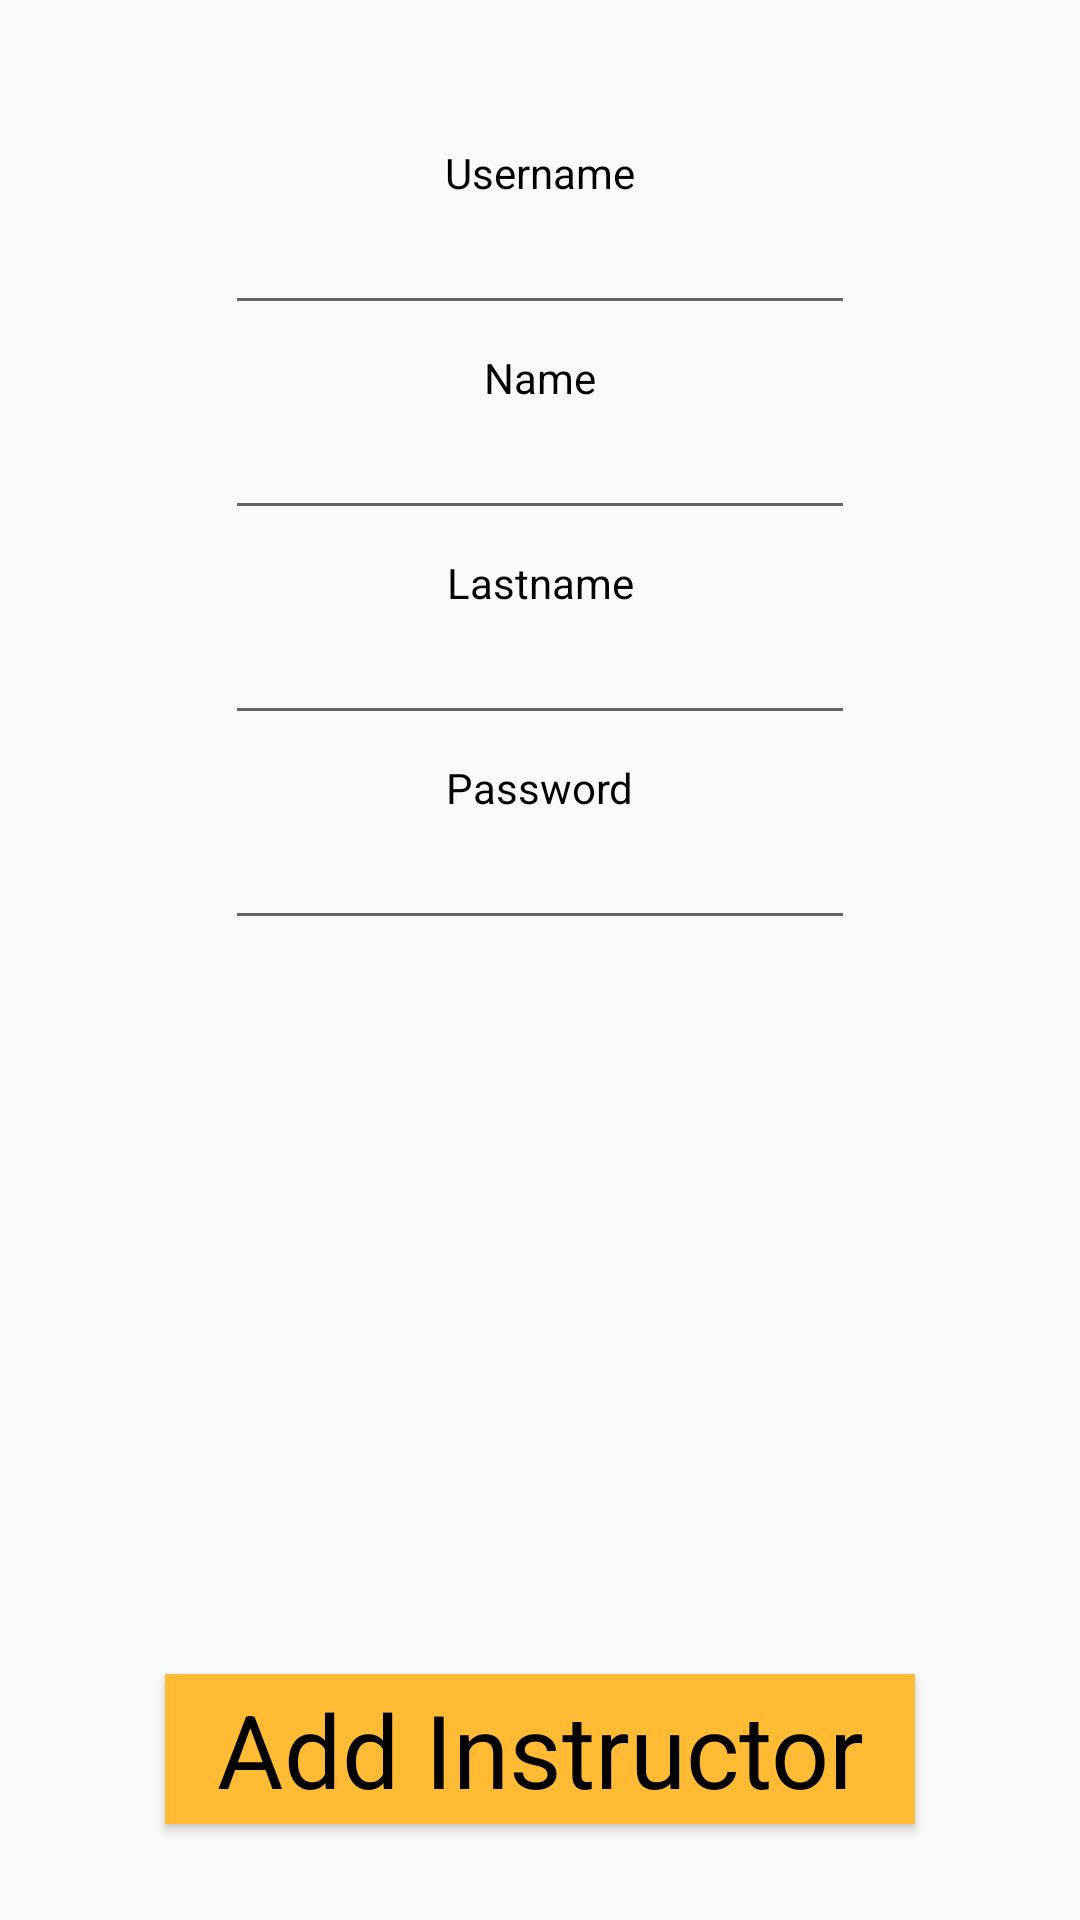

This screen was rendered from an Android layout file. Write that file and the resources it references.
<!-- AndroidManifest.xml: application theme AppTheme -->
<!-- res/layout/activity_admin_add_user.xml -->
<?xml version="1.0" encoding="utf-8"?>
<android.support.constraint.ConstraintLayout xmlns:android="http://schemas.android.com/apk/res/android"
    xmlns:app="http://schemas.android.com/apk/res-auto"
    xmlns:tools="http://schemas.android.com/tools"
    android:layout_width="match_parent"
    android:layout_height="match_parent"
    tools:context="okuyucu.sabanciuniv.edu.courseweb.AdminAddInstructor">

    <TextView
        android:id="@+id/textView14"
        android:layout_width="wrap_content"
        android:layout_height="wrap_content"
        android:layout_marginTop="48dp"
        android:text="Username"
        app:layout_constraintEnd_toEndOf="parent"
        app:layout_constraintStart_toStartOf="parent"
        app:layout_constraintTop_toTopOf="parent" />

    <EditText
        android:id="@+id/usernameEditText"
        android:layout_width="wrap_content"
        android:layout_height="wrap_content"
        android:ems="10"
        android:inputType="textPersonName"
        app:layout_constraintEnd_toEndOf="parent"
        app:layout_constraintStart_toStartOf="parent"
        app:layout_constraintTop_toBottomOf="@+id/textView14" />

    <TextView
        android:id="@+id/textView15"
        android:layout_width="wrap_content"
        android:layout_height="wrap_content"
        android:layout_marginTop="8dp"
        android:text="Name"
        app:layout_constraintEnd_toEndOf="parent"
        app:layout_constraintStart_toStartOf="parent"
        app:layout_constraintTop_toBottomOf="@+id/usernameEditText" />

    <EditText
        android:id="@+id/nameEditText"
        android:layout_width="wrap_content"
        android:layout_height="wrap_content"
        android:ems="10"
        android:inputType="textPersonName"
        app:layout_constraintEnd_toEndOf="parent"
        app:layout_constraintStart_toStartOf="parent"
        app:layout_constraintTop_toBottomOf="@+id/textView15" />

    <TextView
        android:id="@+id/textView16"
        android:layout_width="wrap_content"
        android:layout_height="wrap_content"
        android:layout_marginTop="8dp"
        android:text="Lastname"
        app:layout_constraintEnd_toEndOf="parent"
        app:layout_constraintStart_toStartOf="parent"
        app:layout_constraintTop_toBottomOf="@+id/nameEditText" />

    <EditText
        android:id="@+id/lastnameEditText"
        android:layout_width="wrap_content"
        android:layout_height="wrap_content"
        android:ems="10"
        android:inputType="textPersonName"
        app:layout_constraintEnd_toEndOf="parent"
        app:layout_constraintStart_toStartOf="parent"
        app:layout_constraintTop_toBottomOf="@+id/textView16" />

    <TextView
        android:id="@+id/textView18"
        android:layout_width="wrap_content"
        android:layout_height="wrap_content"
        android:layout_marginTop="8dp"
        android:text="Password"
        app:layout_constraintEnd_toEndOf="parent"
        app:layout_constraintStart_toStartOf="parent"
        app:layout_constraintTop_toBottomOf="@+id/lastnameEditText" />

    <EditText
        android:id="@+id/passwordEditText"
        android:layout_width="wrap_content"
        android:layout_height="wrap_content"
        android:ems="10"
        android:inputType="textPersonName"
        app:layout_constraintEnd_toEndOf="parent"
        app:layout_constraintStart_toStartOf="parent"
        app:layout_constraintTop_toBottomOf="@+id/textView18" />

    <Button
        android:id="@+id/addUserButton"
        android:layout_width="250dp"
        android:layout_height="50dp"
        android:layout_marginBottom="32dp"
        android:background="@android:color/holo_orange_light"
        android:text="Add Instructor"
        android:textAppearance="@style/TextAppearance.AppCompat.Display1"
        app:layout_constraintBottom_toBottomOf="parent"
        app:layout_constraintEnd_toEndOf="parent"
        app:layout_constraintStart_toStartOf="parent" />
</android.support.constraint.ConstraintLayout>
<!-- resources referenced by this layout -->
<resources>
  <style name="AppTheme" parent="Theme.AppCompat.Light.DarkActionBar">
          
          <item name="colorPrimary">@color/colorPrimary</item>
          <item name="colorPrimaryDark">@color/colorPrimaryDark</item>
          <item name="colorAccent">@color/colorAccent</item>
          <item name="android:textColor">@color/text_primary</item>
      </style>
  <color name="colorPrimary">#aaaaaa</color>
  <color name="colorPrimaryDark">#e1000000</color>
  <color name="colorAccent">#FF4081</color>
  <color name="text_primary">#000000</color>
</resources>
